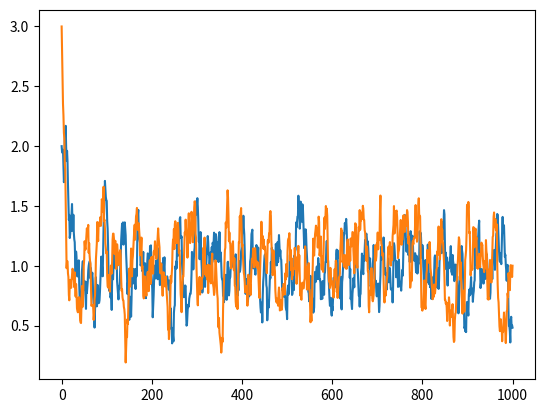

This chart was generated by the following Python code:
import numpy as np
import matplotlib.pyplot as plt

stable_r1 = 1
stable_r2 = 1
input_r1 = 2
input_r2 = 3
b1 = 0.1
b2 = 2
alpha = 0.1
noise_sd = 0.1
ntimestep = 1000

r0 = np.array([[input_r1], [input_r2]])
b = np.array([[b1], [b2]])
w_rnn = np.array([[0, (stable_r1-b1)/stable_r2],
                 [(stable_r2-b2)/stable_r1, 0]])
r = np.zeros((ntimestep+1, 2, 1))
r[0, :, :] = r0
for t in range(ntimestep):
    r[t+1, :, :] = (1-alpha)*r[t, :, :] + alpha*((w_rnn @ r[t, :, :]) + b) + np.random.normal(0, noise_sd, (2, 1))

r = r[:, :, 0]

plt.clf()
plt.plot(r)
